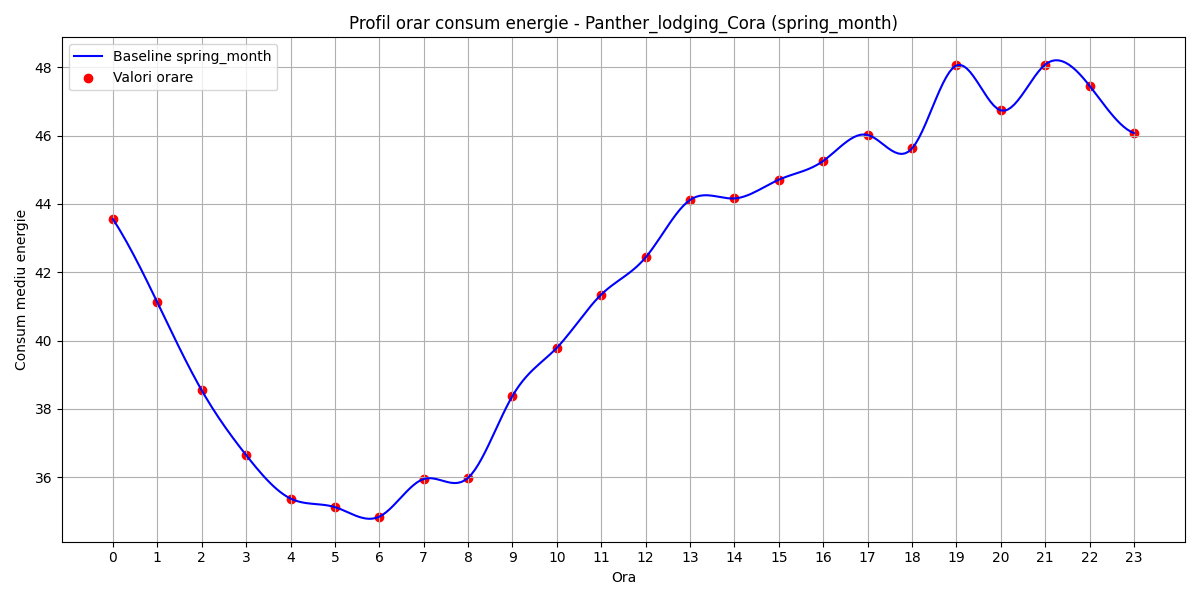

Source data for this figure (header and first rows):
hour, B(t)
0, 43.55
1, 41.12
2, 38.54
3, 36.64
4, 35.37
5, 35.12
6, 34.84
7, 35.94
8, 35.98
9, 38.38
10, 39.79
11, 41.35
12, 42.43
13, 44.12
14, 44.16
15, 44.71
16, 45.26
17, 46.02
18, 45.62
19, 48.05
20, 46.74
21, 48.08
22, 47.46
23, 46.07
